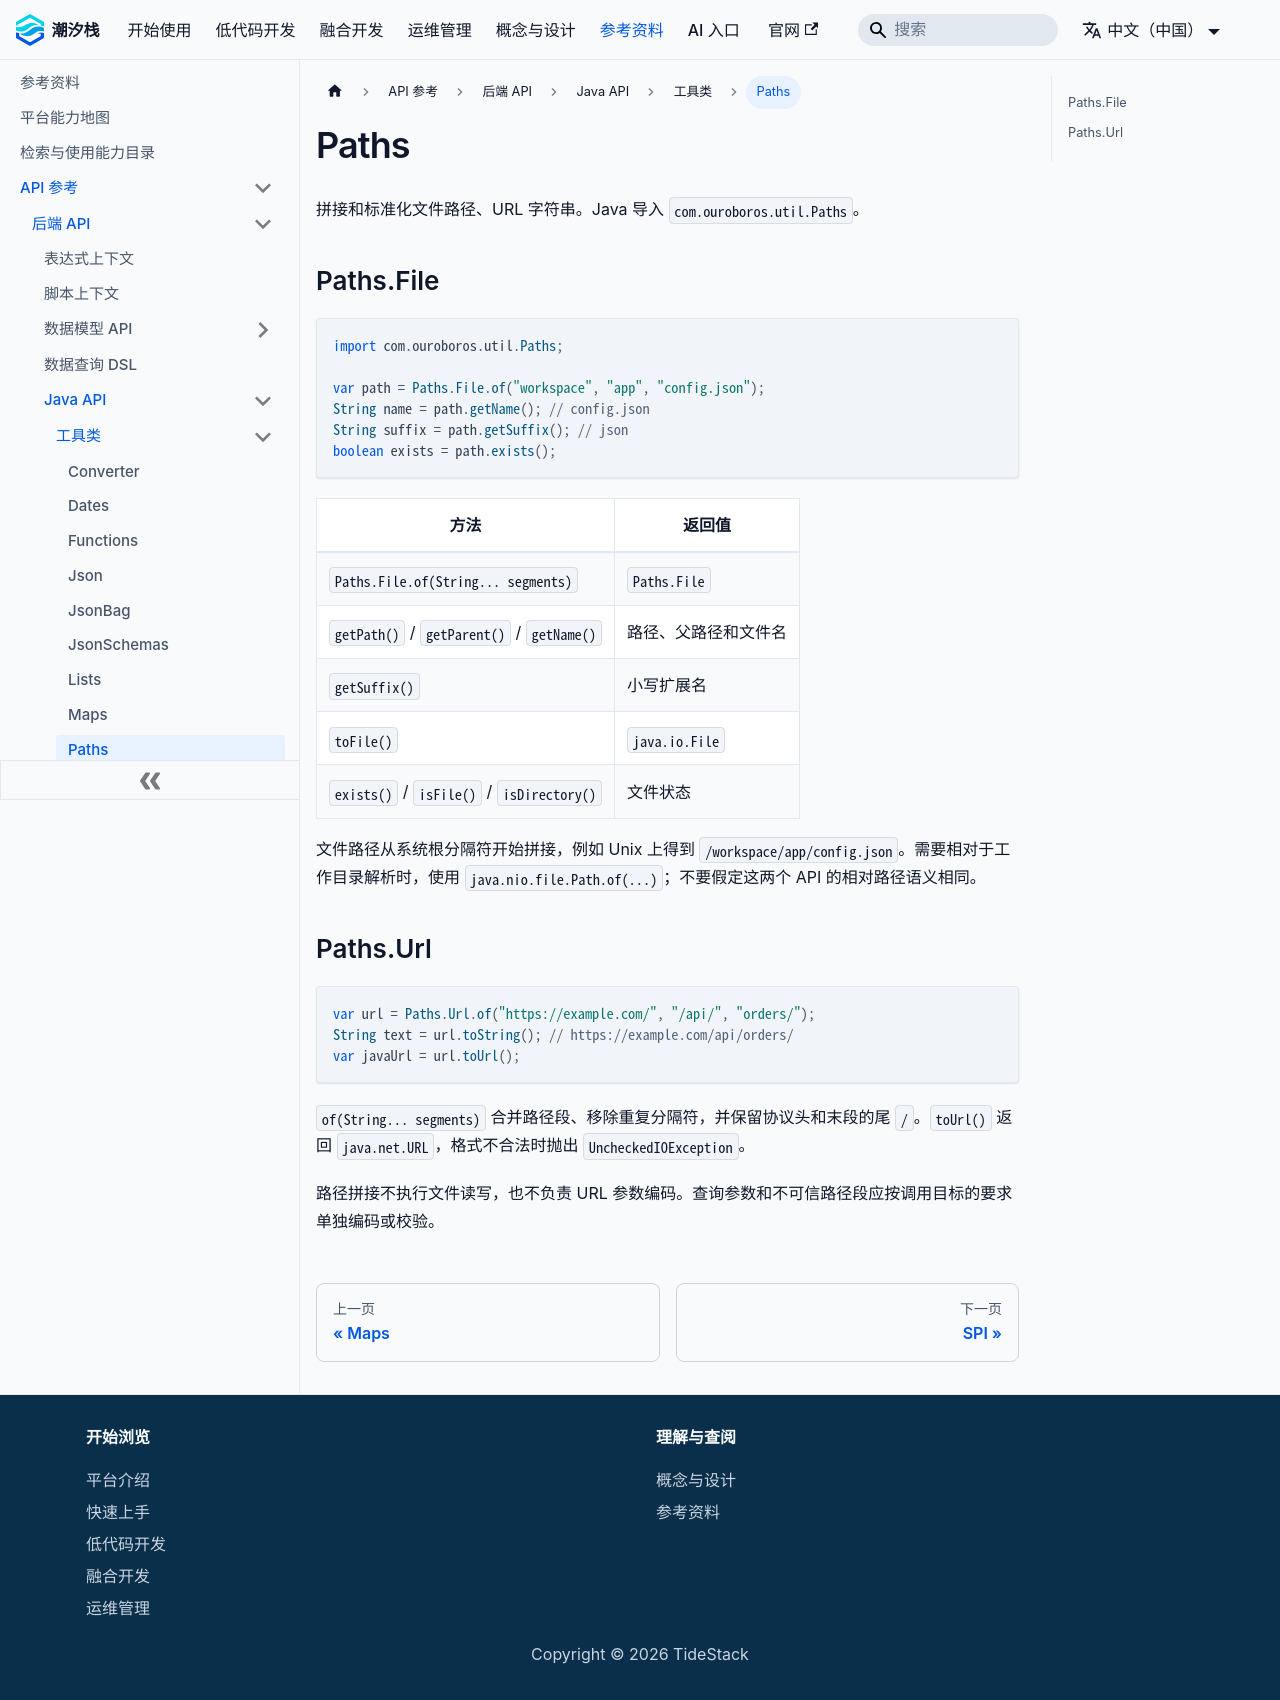

repository: TideStack-Forge/tidestack-docs · page: docs/api/backend/java-api/util/paths/index.html · generator: docusaurus

# Paths

拼接和标准化文件路径、URL 字符串。Java 导入 `com.ouroboros.util.Paths`。

## Paths.File

```java
import com.ouroboros.util.Paths;

var path = Paths.File.of("workspace", "app", "config.json");
String name = path.getName(); // config.json
String suffix = path.getSuffix(); // json
boolean exists = path.exists();
```

| 方法 | 返回值 |
| --- | --- |
| `Paths.File.of(String... segments)` | `Paths.File` |
| `getPath()` / `getParent()` / `getName()` | 路径、父路径和文件名 |
| `getSuffix()` | 小写扩展名 |
| `toFile()` | `java.io.File` |
| `exists()` / `isFile()` / `isDirectory()` | 文件状态 |

文件路径从系统根分隔符开始拼接，例如 Unix 上得到 `/workspace/app/config.json`。需要相对于工作目录解析时，使用 `java.nio.file.Path.of(...)`；不要假定这两个 API 的相对路径语义相同。

## Paths.Url

```java
var url = Paths.Url.of("https://example.com/", "/api/", "orders/");
String text = url.toString(); // https://example.com/api/orders/
var javaUrl = url.toUrl();
```

`of(String... segments)` 合并路径段、移除重复分隔符，并保留协议头和末段的尾 `/`。`toUrl()` 返回 `java.net.URL`，格式不合法时抛出 `UncheckedIOException`。

路径拼接不执行文件读写，也不负责 URL 参数编码。查询参数和不可信路径段应按调用目标的要求单独编码或校验。
